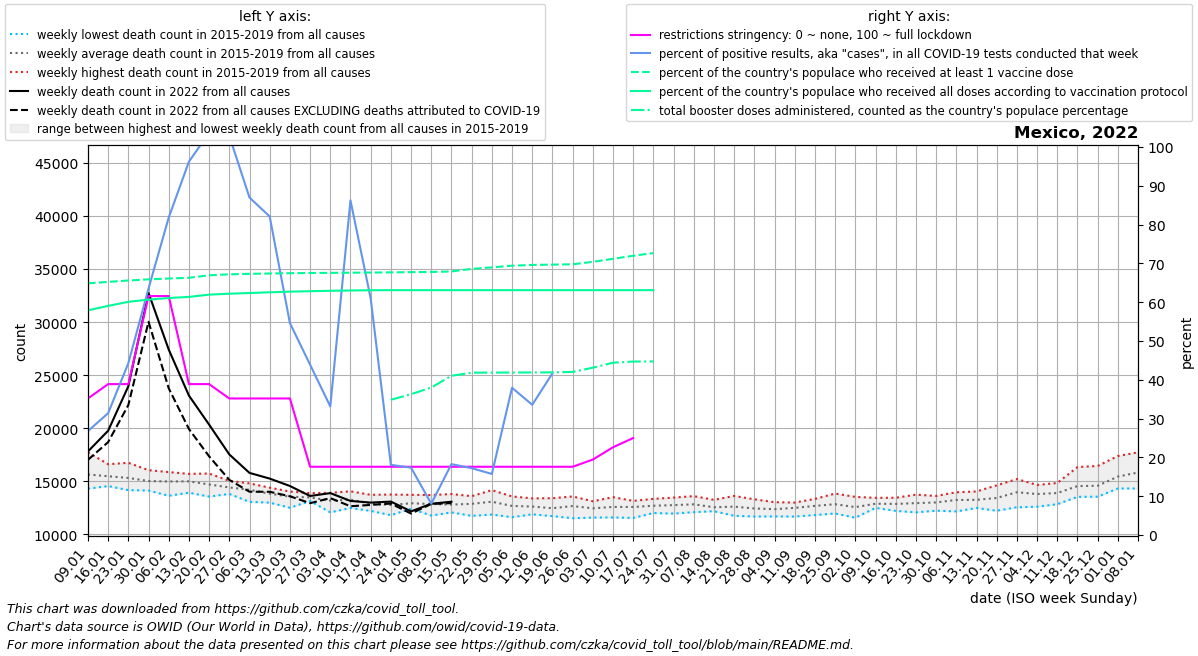

Data behind this chart, as committed beside it:
date, location, time_unit, time, deaths_2010_all_ages, deaths_2011_all_ages, deaths_2012_all_ages, deaths_2013_all_ages, deaths_2014_all_ages, deaths_2015_all_ages, deaths_2016_all_ages, deaths_2017_all_ages, deaths_2018_all_ages, deaths_2019_all_ages, deaths_2020_all_ages, deaths_2021_all_ages, deaths_2022_all_ages, new_deaths, new_cases_smoothed, new_tests_smoothed, positive_test_percent, stringency_index, people_vaccinated, people_fully_vaccinated
2022-01-09, Mexico, weekly, 1, , , , , , 15101, 14299, 14312, 16721, 17723, 16742, 36626, 17803, 790.0, 89795, 325891, 26.8, 35.19, 82183631, 73363722
2022-01-16, Mexico, weekly, 2, , , , , , 15449, 14540, 14583, 16170, 16602, 16899, 43780, 19761, 1076, 190568, 602490, 31.4, 38.89, 82647038, 74808170
2022-01-23, Mexico, weekly, 3, , , , , , 14820, 14557, 14163, 16738, 16252, 16386, 45020, 23954, 1773, 268243, 609871, 44.28, 38.89, 83093484, 76143800
2022-01-30, Mexico, weekly, 4, , , , , , 14172, 14902, 14118, 16041, 15864, 15793, 36968, 32740, 2710, 289388, 459392, 63.53, 61.57, 83473275, 76860124
2022-02-06, Mexico, weekly, 5, , , , , , 13628, 15160, 14444, 15770, 15862, 15415, 32150, 27410, 3653, 242075, 299181, 81.81, 61.57, 83749028, 77385454
2022-02-13, Mexico, weekly, 6, , , , , , 13914, 15691, 14330, 15306, 15689, 15882, 27158, 23072, 3151, 166452, 171730, 96.21, 38.89, 83986101, 77747311
2022-02-20, Mexico, weekly, 7, , , , , , 13550, 15725, 14165, 14588, 15445, 15065, 25598, 20334, 2991, 140880, 136607, 103.7, 38.89, 84797396, 78483685
2022-02-27, Mexico, weekly, 8, , , , , , 13799, 15034, 14278, 14199, 14755, 14663, 24295, 17523, 2398, 109457, 106627, 102.8, 35.19, 85112320, 78788545
2022-03-06, Mexico, weekly, 9, , , , , , 13054, 14797, 14456, 14001, 14639, 14085, 20795, 15782, 1773, 70285, 79893, 86.95, 35.19, 85281185, 79015137
2022-03-13, Mexico, weekly, 10, , , , , , 12979, 14351, 13844, 13552, 14391, 14189, 20025, 15247, 1244, 53179, 64680, 82.08, 35.19, 85380940, 79246678
2022-03-20, Mexico, weekly, 11, , , , , , 12498, 14025, 13948, 13497, 13749, 13951, 18780, 14549, 969.0, 31534, 57603, 54.61, 35.19, 85482479, 79461954
2022-03-27, Mexico, weekly, 12, , , , , , 13133, 13418, 13878, 13254, 13660, 13266, 18079, 13607, 678.0, 21287, 48558, 43.9, 17.59, 85549448, 79603788
2022-04-03, Mexico, weekly, 13, , , , , , 12066, 13411, 13307, 13191, 13903, 13783, 17281, 13878, 473.0, 17308, 52255, 33.13, 17.59, 85595196, 79738804
2022-04-10, Mexico, weekly, 14, , , , , , 12477, 12710, 13470, 13577, 14049, 13602, 17687, 13140, 502.0, 41263, 48310, 86.23, 17.59, 85645569, 79836352
2022-04-17, Mexico, weekly, 15, , , , , , 12202, 12422, 13210, 12888, 13718, 14111, 17241, 12984, 219.0, 24908, 35970, 60.96, 17.59, 85693036, 79922618
2022-04-24, Mexico, weekly, 16, , , , , , 11796, 11939, 13212, 13080, 13743, 15083, 16298, 13077, 185.0, 5915, 32847, 18.08, 17.59, 85748748, 79945522
2022-05-01, Mexico, weekly, 17, , , , , , 12403, 12481, 13363, 12657, 13718, 17168, 15813, 12154, 205.0, 6225, 35917, 17.36, 17.59, 85826807, 79946431
2022-05-08, Mexico, weekly, 18, , , , , , 11763, 12723, 13016, 13040, 13698, 18905, 15452, 12876, 24.0, 2695, 33335, 8.073, 17.59, 85892153, 79947284
2022-05-15, Mexico, weekly, 19, , , , , , 12059, 12478, 12868, 12784, 13792, 20712, 15101, 13065, 131.0, 5972, 32721, 18.27, 17.59, 86053216, 79947470
2022-05-22, Mexico, weekly, 20, , , , , , 11732, 12483, 13361, 13172, 13590, 22422, 14636, , 152.0, 6789, 39542, 17.23, 17.59, 86895382, 79947470
2022-05-29, Mexico, weekly, 21, , , , , , 11856, 13019, 13165, 13125, 14160, 23334, 14744, , 151.0, 7332, 46682, 15.74, 17.59, 87368419, 79947470
2022-06-05, Mexico, weekly, 22, , , , , , 11608, 12222, 12510, 13567, 13438, 23287, 14349, , 249.0, 22155, 57608, 37.94, 17.59, 87936117, 79947470
2022-06-12, Mexico, weekly, 23, , , , , , 11876, 12011, 12753, 13025, 13382, 24300, 14516, , 177.0, 25938, 76605, 33.56, 17.59, 88180312, 79947470
2022-06-19, Mexico, weekly, 24, , , , , , 11709, 11994, 12724, 12451, 13398, 24918, 14736, , 214.0, 39886, 77693, 41.65, 17.59, 88284891, 79947470
2022-06-26, Mexico, weekly, 25, , , , , , 11510, 12117, 13154, 12932, 13562, 25238, 14788, , 172.0, 68019, , , 17.59, 88390458, 79947470
2022-07-03, Mexico, weekly, 26, , , , , , 11571, 12203, 12736, 12610, 13111, 24965, 15085, , 208.0, 110139, , , 19.44, 89186840, 79947470
2022-07-10, Mexico, weekly, 27, , , , , , 11583, 12439, 12502, 12845, 13496, 25778, 15967, , 297.0, 152420, , , 22.62, 90179475, 79947470
2022-07-17, Mexico, weekly, 28, , , , , , 11538, 12241, 12822, 13114, 13146, 26734, 17054, , 419.0, 189721, , , 25.0, 91183193, 79947470
2022-07-24, Mexico, weekly, 29, , , , , , 12003, 12316, 12512, 13334, 13276, 26685, 19045, , 585.0, 181533, , , , 92046162, 79947470
2022-07-31, Mexico, weekly, 30, , , , , , 11947, 12141, 12923, 13455, 13256, 25968, 21547, , 436.0, 131349, , , , , 
2022-08-07, Mexico, weekly, 31, , , , , , 12083, 12456, 12967, 12997, 13596, 24973, 24532, , 795.0, 133704, , , , , 
2022-08-14, Mexico, weekly, 32, , , , , , 12237, 12173, 12464, 12602, 13242, 23946, 26656, , , , , , , , 
2022-08-21, Mexico, weekly, 33, , , , , , 11739, 12261, 12638, 12767, 13610, 22815, 28350, , , , , , , , 
2022-08-28, Mexico, weekly, 34, , , , , , 11670, 12245, 12432, 12503, 13293, 21859, 27428, , , , , , , , 
2022-09-04, Mexico, weekly, 35, , , , , , 11680, 12137, 12172, 12811, 13023, 20943, 27127, , , , , , , , 
2022-09-11, Mexico, weekly, 36, , , , , , 11668, 12285, 12933, 12556, 12986, 20286, 25157, , , , , , , , 
2022-09-18, Mexico, weekly, 37, , , , , , 11814, 12491, 13333, 12780, 12943, 19575, 23881, , , , , , , , 
2022-09-25, Mexico, weekly, 38, , , , , , 11957, 12203, 13164, 12994, 13838, 18924, 21993, , , , , , , , 
2022-10-02, Mexico, weekly, 39, , , , , , 11560, 12300, 12604, 12807, 13521, 19045, 20508, , , , , , , , 
2022-10-09, Mexico, weekly, 40, , , , , , 12484, 12500, 13026, 12931, 13433, 18594, 19345, , , , , , , , 
2022-10-16, Mexico, weekly, 41, , , , , , 12397, 12201, 13031, 13232, 13438, 18959, 18165, , , , , , , , 
2022-10-23, Mexico, weekly, 42, , , , , , 12063, 12365, 13390, 13115, 13736, 18941, 16986, , , , , , , , 
2022-10-30, Mexico, weekly, 43, , , , , , 12221, 12506, 13216, 13435, 13611, 19693, 16371, , , , , , , , 
2022-11-06, Mexico, weekly, 44, , , , , , 12153, 12735, 13538, 13772, 13959, 20409, 16433, , , , , , , , 
2022-11-13, Mexico, weekly, 45, , , , , , 12543, 12478, 13258, 13897, 14035, 21514, 16340, , , , , , , , 
2022-11-20, Mexico, weekly, 46, , , , , , 12217, 12837, 13197, 14612, 14238, 21779, 16439, , , , , , , , 
2022-11-27, Mexico, weekly, 47, , , , , , 12542, 13616, 13584, 15202, 14855, 22427, 16058, , , , , , , , 
2022-12-04, Mexico, weekly, 48, , , , , , 12597, 13678, 14233, 14647, 13793, 22667, 16246, , , , , , , , 
2022-12-11, Mexico, weekly, 49, , , , , , 12830, 13396, 14470, 14833, 13894, 23652, 16035, , , , , , , , 
2022-12-18, Mexico, weekly, 50, , , , , , 13526, 13697, 16334, 15216, 13926, 25472, 16338, , , , , , , , 
2022-12-25, Mexico, weekly, 51, , , , , , 13542, 13784, 15557, 16440, 13545, 26684, 16859, , , , , , , , 
2023-01-01, Mexico, weekly, 52, , , , , , 14351, 14313, 15492, 17373, 15647, 29729, 17327, , , , , , , , 
2023-01-08, Mexico, weekly, 1, , , , , 15101, 14325, 14312, 16721, 17723, 16742, 32891, 17803, , , , , , , , 
